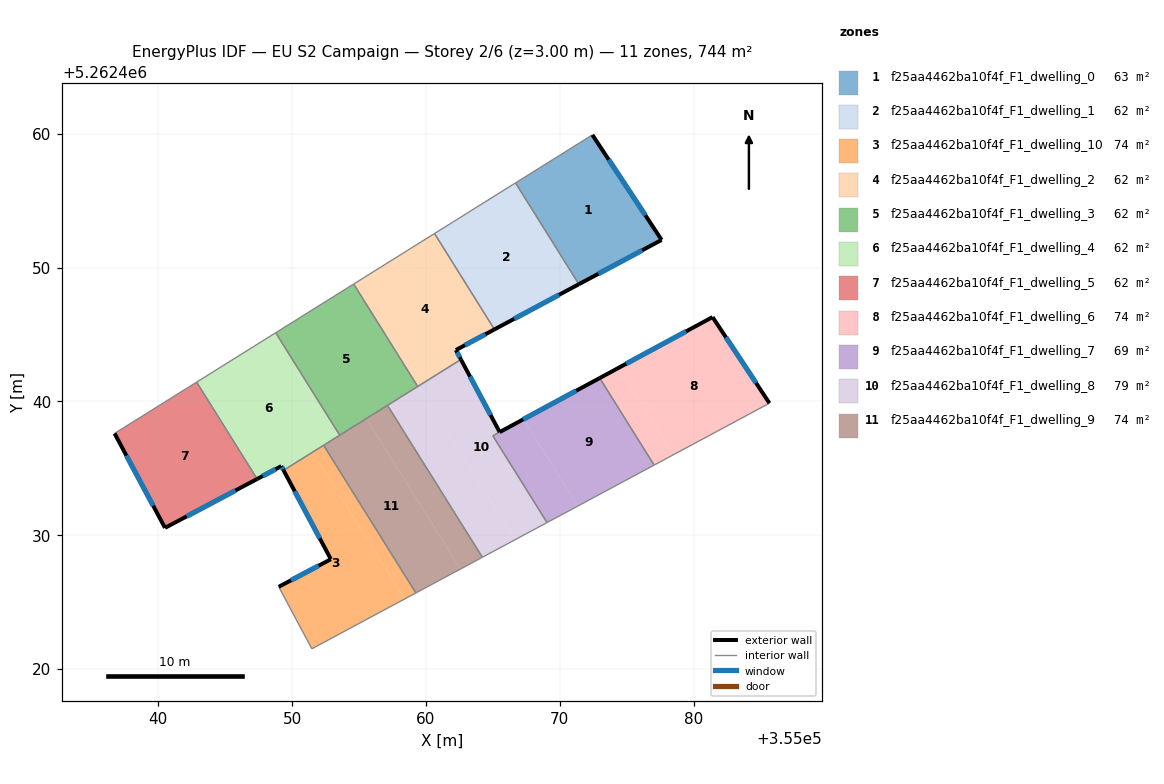
=== STOREY PLAN SPEC (per zone: floor XY polygon, exterior-wall plan segments, windows/doors) ===
zone 1: f25aa4462ba10f4f_F1_dwelling_0  (63.0 m²)
  floor: (355072.44, 5262459.91) (355077.61, 5262452.07) (355071.43, 5262448.76) (355066.70, 5262456.32)
  exterior wall: (355077.61, 5262452.07) – (355072.44, 5262459.91)  [9.4 m]
    window: (355076.39, 5262453.91) – (355073.65, 5262458.07)  [7.9 m²]
  exterior wall: (355071.43, 5262448.76) – (355077.61, 5262452.07)  [7.0 m]
    window: (355072.88, 5262449.53) – (355076.16, 5262451.29)  [5.9 m²]
  interior walls: 2
zone 2: f25aa4462ba10f4f_F1_dwelling_1  (62.0 m²)
  floor: (355066.70, 5262456.32) (355071.43, 5262448.76) (355065.12, 5262445.38) (355060.65, 5262452.54)
  exterior wall: (355065.12, 5262445.38) – (355071.43, 5262448.76)  [7.2 m]
    window: (355066.60, 5262446.17) – (355069.95, 5262447.96)  [6.0 m²]
  interior walls: 3
zone 3: f25aa4462ba10f4f_F1_dwelling_10  (74.2 m²)
  floor: (355051.55, 5262436.22) (355058.41, 5262425.24) (355051.48, 5262421.52) (355049.01, 5262426.15) (355052.90, 5262428.21) (355049.37, 5262434.85)
  floor: (355052.36, 5262436.72) (355059.25, 5262425.69) (355058.41, 5262425.24) (355051.55, 5262436.22)
  exterior wall: (355052.90, 5262428.21) – (355049.01, 5262426.15)  [4.4 m]
    window: (355051.99, 5262427.73) – (355049.92, 5262426.64)  [3.7 m²]
  exterior wall: (355049.37, 5262434.85) – (355052.90, 5262428.21)  [7.5 m]
    window: (355050.20, 5262433.29) – (355052.07, 5262429.77)  [6.3 m²]
  interior walls: 4
zone 4: f25aa4462ba10f4f_F1_dwelling_2  (62.0 m²)
  floor: (355060.65, 5262452.54) (355065.12, 5262445.38) (355062.24, 5262443.84) (355062.62, 5262443.13) (355059.39, 5262441.12) (355054.61, 5262448.77)
  exterior wall: (355062.62, 5262443.13) – (355062.24, 5262443.84)  [0.8 m]
    window: (355062.53, 5262443.30) – (355062.33, 5262443.67)  [0.7 m²]
  exterior wall: (355062.24, 5262443.84) – (355065.12, 5262445.38)  [3.3 m]
    window: (355062.92, 5262444.20) – (355064.44, 5262445.02)  [2.8 m²]
  interior walls: 4
zone 5: f25aa4462ba10f4f_F1_dwelling_3  (62.0 m²)
  floor: (355054.61, 5262448.77) (355059.39, 5262441.12) (355053.56, 5262437.48) (355048.78, 5262445.13)
  interior walls: 5
zone 6: f25aa4462ba10f4f_F1_dwelling_4  (62.0 m²)
  floor: (355048.78, 5262445.13) (355053.56, 5262437.48) (355049.37, 5262434.85) (355049.20, 5262435.17) (355047.40, 5262434.21) (355042.88, 5262441.44)
  exterior wall: (355049.20, 5262435.17) – (355049.37, 5262434.85)  [0.4 m]
    window: (355049.24, 5262435.09) – (355049.33, 5262434.93)  [0.3 m²]
  exterior wall: (355047.40, 5262434.21) – (355049.20, 5262435.17)  [2.0 m]
    window: (355047.82, 5262434.43) – (355048.78, 5262434.94)  [1.7 m²]
  interior walls: 5
zone 7: f25aa4462ba10f4f_F1_dwelling_5  (62.0 m²)
  floor: (355042.88, 5262441.44) (355047.40, 5262434.21) (355040.51, 5262430.55) (355036.74, 5262437.61)
  exterior wall: (355040.51, 5262430.55) – (355047.40, 5262434.21)  [7.8 m]
    window: (355042.13, 5262431.41) – (355045.78, 5262433.35)  [6.6 m²]
  exterior wall: (355036.74, 5262437.61) – (355040.51, 5262430.55)  [8.0 m]
    window: (355037.63, 5262435.95) – (355039.63, 5262432.21)  [6.7 m²]
  interior walls: 2
zone 8: f25aa4462ba10f4f_F1_dwelling_6  (74.2 m²)
  floor: (355081.41, 5262446.30) (355085.66, 5262439.87) (355078.47, 5262436.01) (355074.41, 5262442.51)
  floor: (355074.41, 5262442.51) (355078.47, 5262436.01) (355077.05, 5262435.24) (355072.99, 5262441.75)
  exterior wall: (355081.41, 5262446.30) – (355072.98, 5262441.75)  [9.6 m]
    window: (355079.43, 5262445.23) – (355074.96, 5262442.82)  [8.1 m²]
  exterior wall: (355085.66, 5262439.87) – (355081.41, 5262446.30)  [7.7 m]
    window: (355084.67, 5262441.38) – (355082.41, 5262444.79)  [6.5 m²]
  interior walls: 2
zone 9: f25aa4462ba10f4f_F1_dwelling_7  (69.3 m²)
  floor: (355072.99, 5262441.74) (355077.05, 5262435.24) (355071.35, 5262432.18) (355067.29, 5262438.67)
  floor: (355067.29, 5262438.67) (355071.35, 5262432.18) (355069.05, 5262430.95) (355065.00, 5262437.43)
  interior walls: 4
zone 10: f25aa4462ba10f4f_F1_dwelling_8  (79.0 m²)
  floor: (355067.29, 5262438.67) (355065.00, 5262437.43) (355069.05, 5262430.95) (355066.65, 5262429.66) (355059.47, 5262441.16) (355062.62, 5262443.13) (355065.51, 5262437.71)
  floor: (355059.47, 5262441.16) (355066.65, 5262429.66) (355064.22, 5262428.36) (355057.13, 5262439.70)
  exterior wall: (355065.51, 5262437.71) – (355062.62, 5262443.13)  [6.1 m]
    window: (355064.83, 5262438.98) – (355063.30, 5262441.86)  [5.2 m²]
  exterior wall: (355072.98, 5262441.75) – (355065.51, 5262437.71)  [8.5 m]
    window: (355071.23, 5262440.80) – (355067.27, 5262438.66)  [7.2 m²]
  interior walls: 6
zone 11: f25aa4462ba10f4f_F1_dwelling_9  (74.2 m²)
  floor: (355055.55, 5262438.72) (355062.58, 5262427.48) (355059.25, 5262425.69) (355052.36, 5262436.72)
  floor: (355057.13, 5262439.70) (355064.22, 5262428.36) (355062.58, 5262427.48) (355055.55, 5262438.72)
  interior walls: 5

=== DERIVED (storey summary) ===
Building: EU S2 Campaign
Storey: 2 of 6  (floor level z = 3.00 m)
Storey gross floor area: 743.8 m²
Zones on this storey: 11
  - f25aa4462ba10f4f_F1_dwelling_0: floor 63.0 m²; exterior wall 16.4 m (49.2 m²); 2 window(s) 13.8 m²; WWR 28.1%
  - f25aa4462ba10f4f_F1_dwelling_1: floor 62.0 m²; exterior wall 7.2 m (21.5 m²); 1 window(s) 6.0 m²; WWR 28.1%
  - f25aa4462ba10f4f_F1_dwelling_10: floor 74.2 m²; exterior wall 11.9 m (35.8 m²); 2 window(s) 10.1 m²; WWR 28.1%
  - f25aa4462ba10f4f_F1_dwelling_2: floor 62.0 m²; exterior wall 4.1 m (12.2 m²); 2 window(s) 3.4 m²; WWR 28.1%
  - f25aa4462ba10f4f_F1_dwelling_3: floor 62.0 m²
  - f25aa4462ba10f4f_F1_dwelling_4: floor 62.0 m²; exterior wall 2.4 m (7.2 m²); 2 window(s) 2.0 m²; WWR 28.1%
  - f25aa4462ba10f4f_F1_dwelling_5: floor 62.0 m²; exterior wall 15.8 m (47.4 m²); 2 window(s) 13.3 m²; WWR 28.1%
  - f25aa4462ba10f4f_F1_dwelling_6: floor 74.2 m²; exterior wall 17.3 m (51.9 m²); 2 window(s) 14.6 m²; WWR 28.1%
  - f25aa4462ba10f4f_F1_dwelling_7: floor 69.3 m²
  - f25aa4462ba10f4f_F1_dwelling_8: floor 79.0 m²; exterior wall 14.6 m (43.9 m²); 2 window(s) 12.4 m²; WWR 28.1%
  - f25aa4462ba10f4f_F1_dwelling_9: floor 74.2 m²
Zone adjacency (shared interzone walls):
  - f25aa4462ba10f4f_F1_dwelling_0 ↔ f25aa4462ba10f4f_F1_dwelling_1
  - f25aa4462ba10f4f_F1_dwelling_1 ↔ f25aa4462ba10f4f_F1_dwelling_2
  - f25aa4462ba10f4f_F1_dwelling_10 ↔ f25aa4462ba10f4f_F1_dwelling_4
  - f25aa4462ba10f4f_F1_dwelling_10 ↔ f25aa4462ba10f4f_F1_dwelling_9
  - f25aa4462ba10f4f_F1_dwelling_2 ↔ f25aa4462ba10f4f_F1_dwelling_3
  - f25aa4462ba10f4f_F1_dwelling_2 ↔ f25aa4462ba10f4f_F1_dwelling_8
  - f25aa4462ba10f4f_F1_dwelling_3 ↔ f25aa4462ba10f4f_F1_dwelling_4
  - f25aa4462ba10f4f_F1_dwelling_3 ↔ f25aa4462ba10f4f_F1_dwelling_8
  - f25aa4462ba10f4f_F1_dwelling_3 ↔ f25aa4462ba10f4f_F1_dwelling_9
  - f25aa4462ba10f4f_F1_dwelling_4 ↔ f25aa4462ba10f4f_F1_dwelling_5
  - f25aa4462ba10f4f_F1_dwelling_4 ↔ f25aa4462ba10f4f_F1_dwelling_9
  - f25aa4462ba10f4f_F1_dwelling_6 ↔ f25aa4462ba10f4f_F1_dwelling_7
  - f25aa4462ba10f4f_F1_dwelling_7 ↔ f25aa4462ba10f4f_F1_dwelling_8
  - f25aa4462ba10f4f_F1_dwelling_8 ↔ f25aa4462ba10f4f_F1_dwelling_9